The GitHub repository SiddhiDeshmukh310/CardioScan contains a labelled image folder "ecg_images" with 2 categories: abnormal, normal. Examples follow, each with its label.

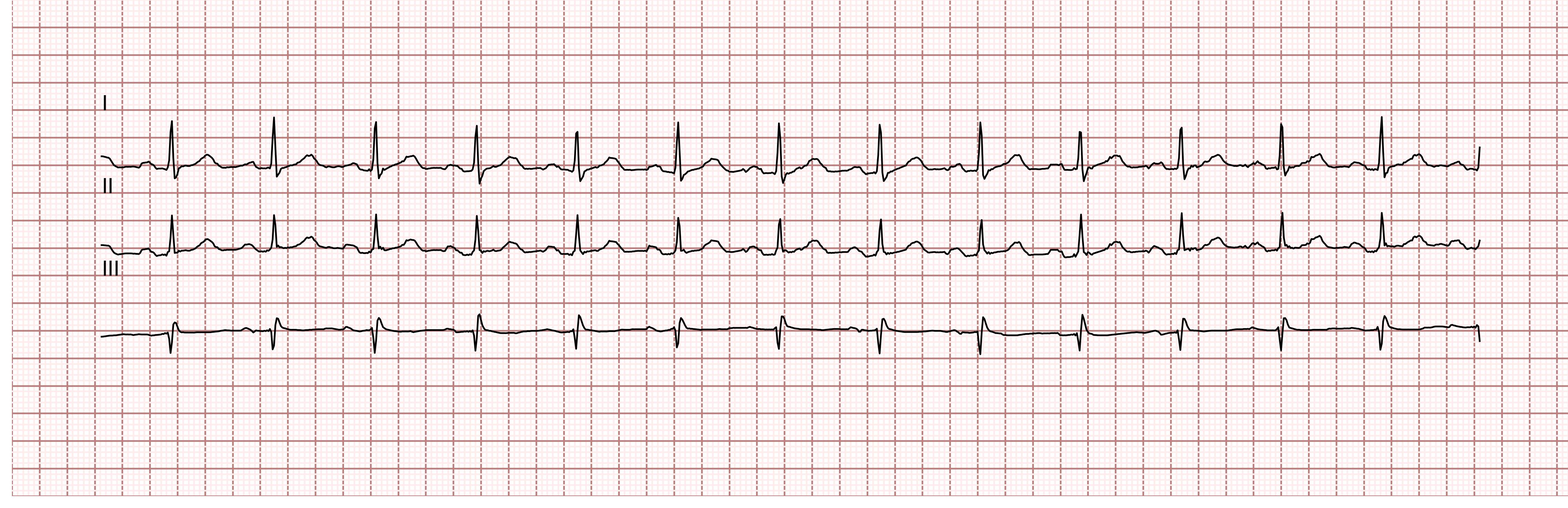
Label: normal

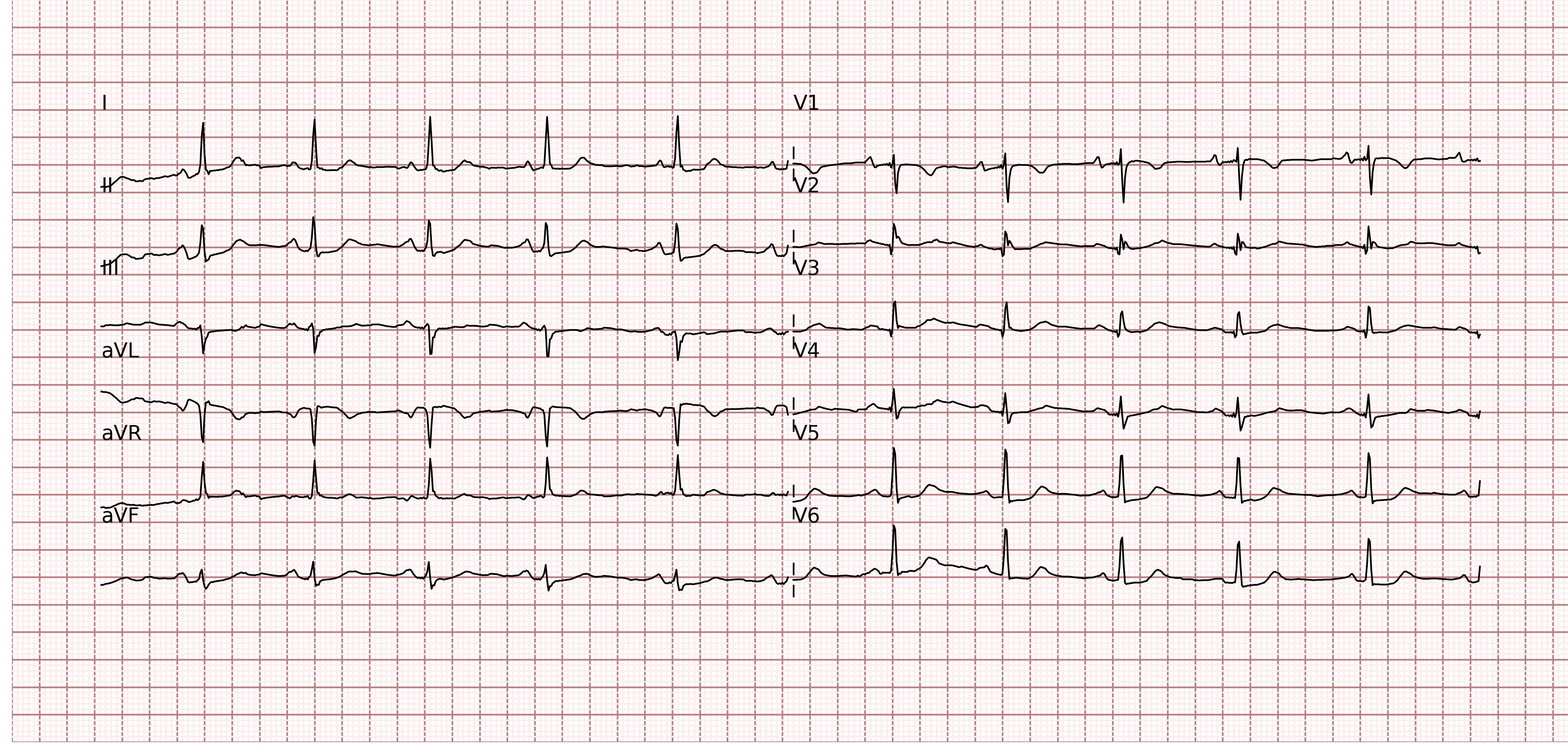
Label: normal

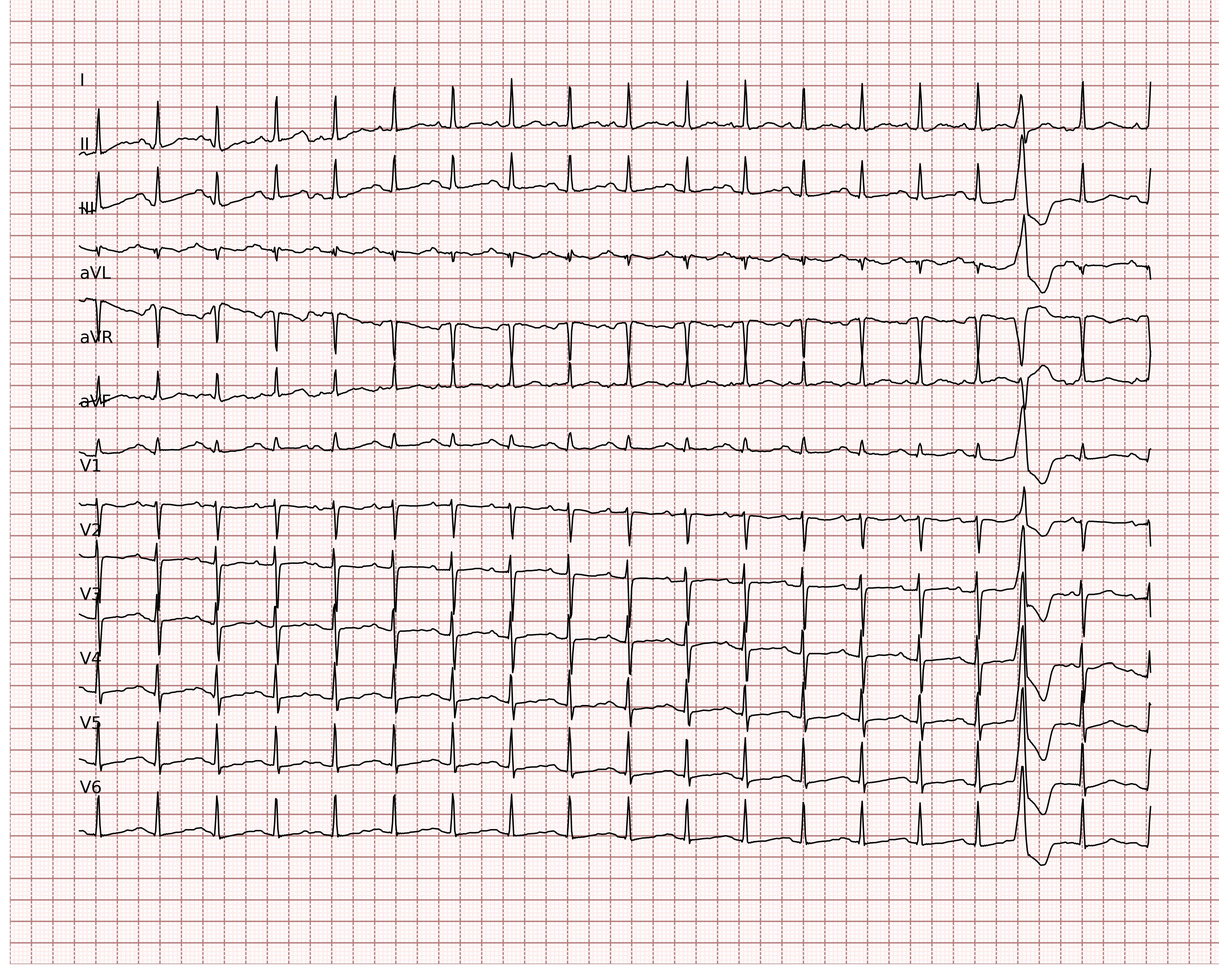
Label: normal

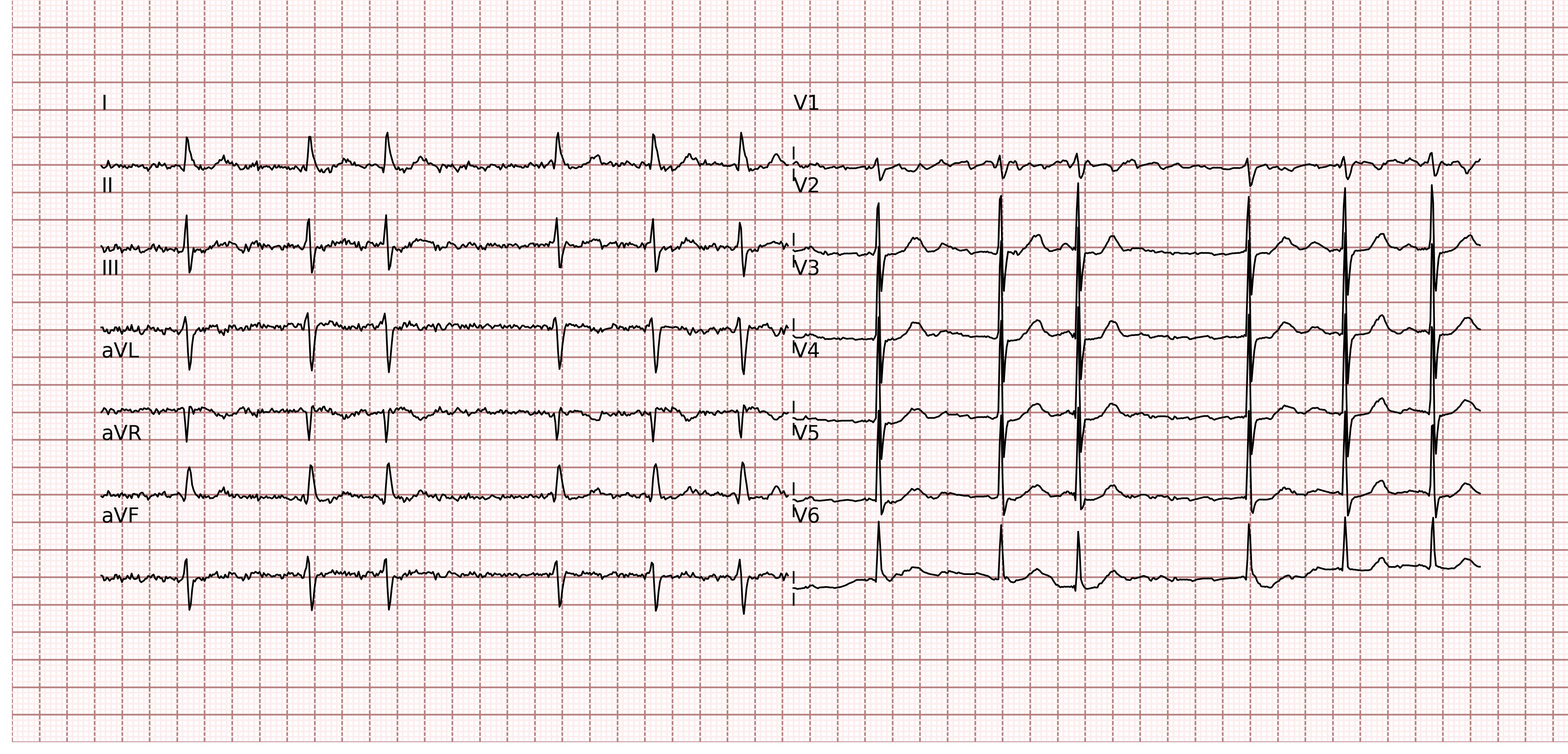
Label: normal

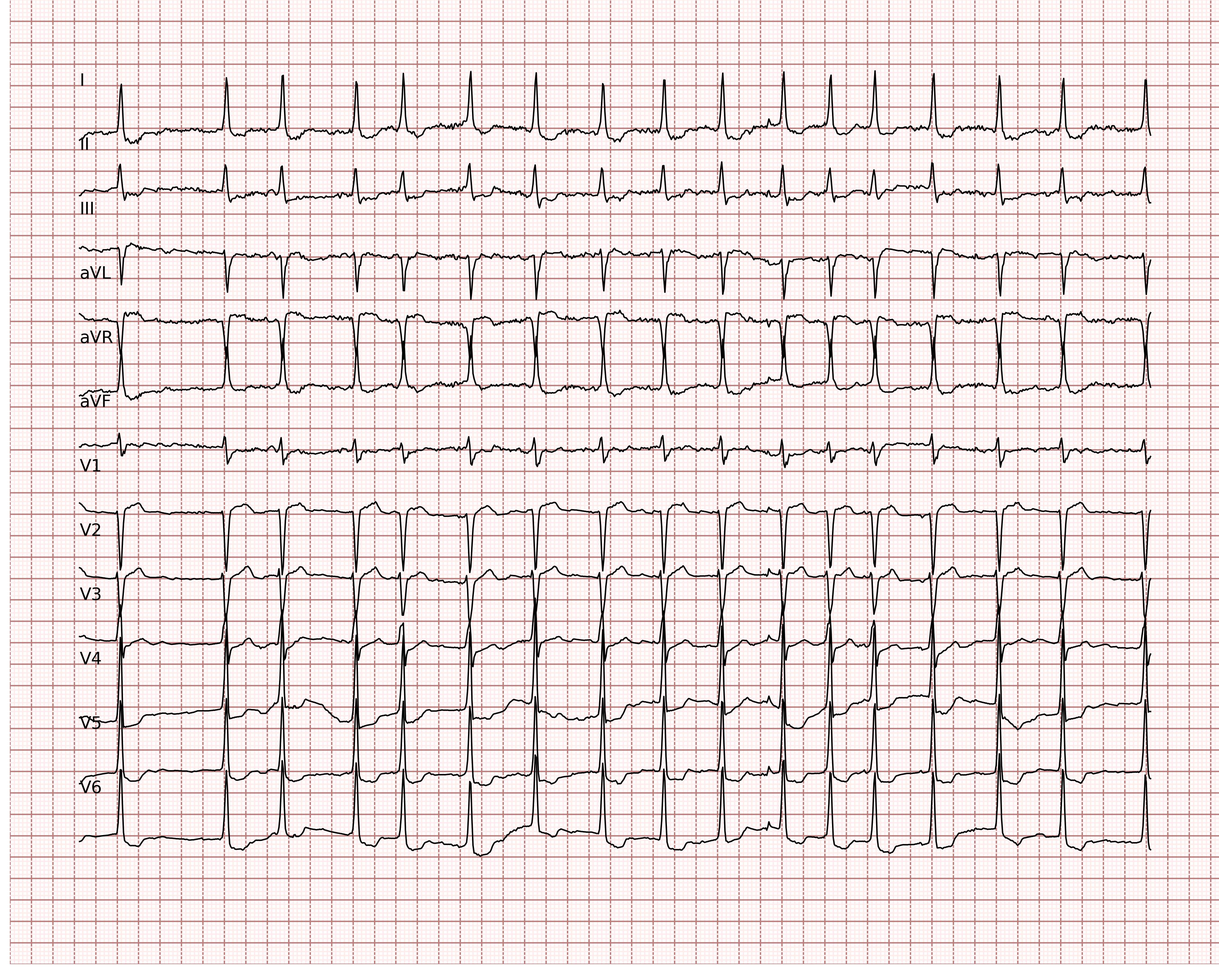
Label: abnormal

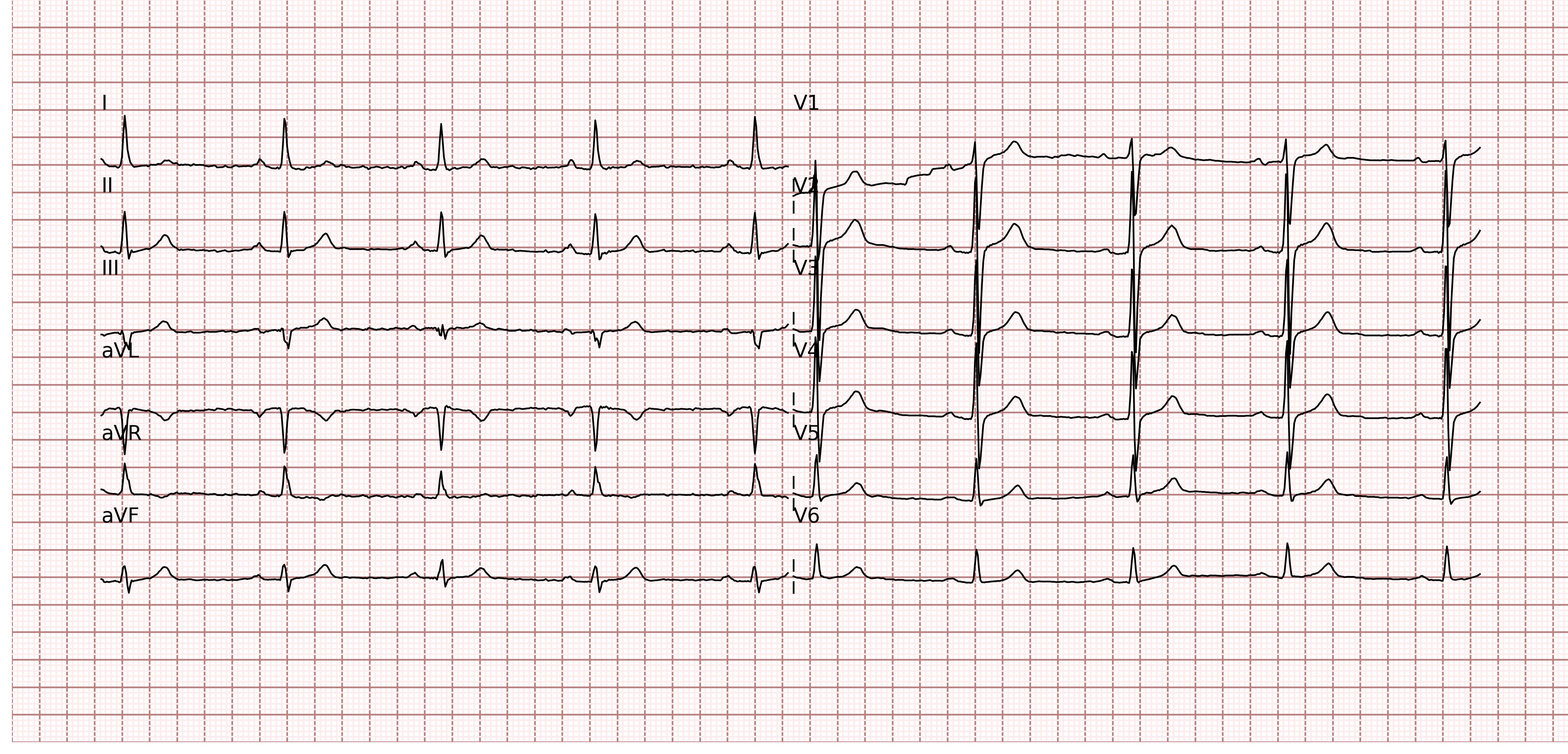
Label: normal
